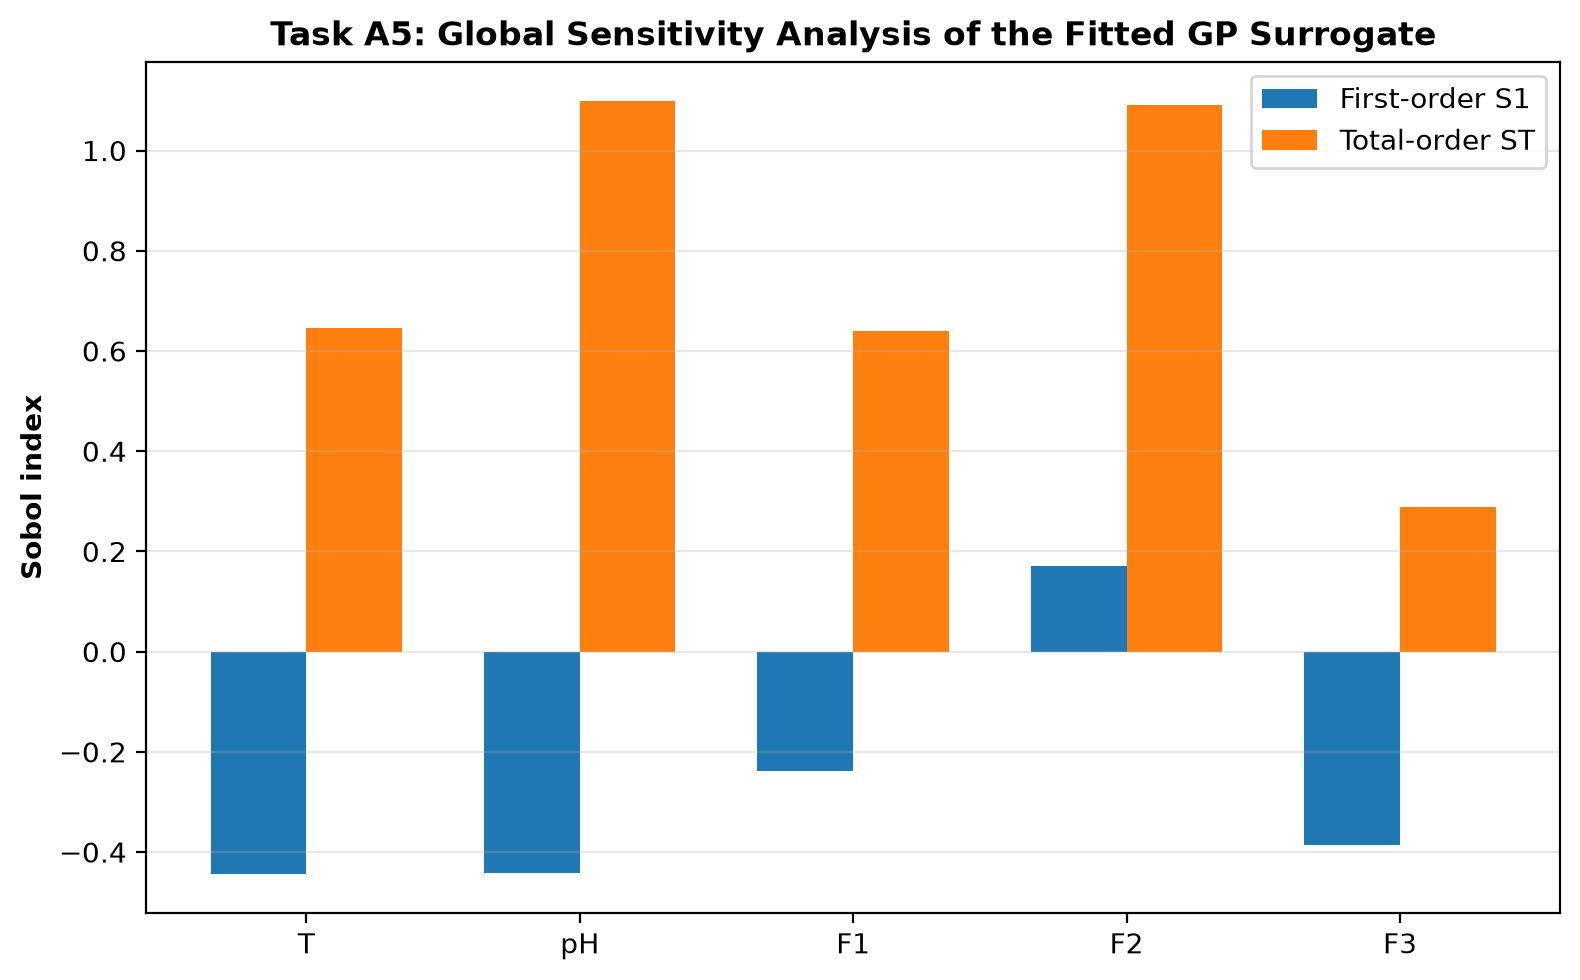

The file beside this chart, header and first rows:
variable, S1_first_order, ST_total_order
T, -0.444, 0.6459
pH, -0.4418, 1.1
F1, -0.2383, 0.64
F2, 0.1701, 1.091
F3, -0.3859, 0.2883
